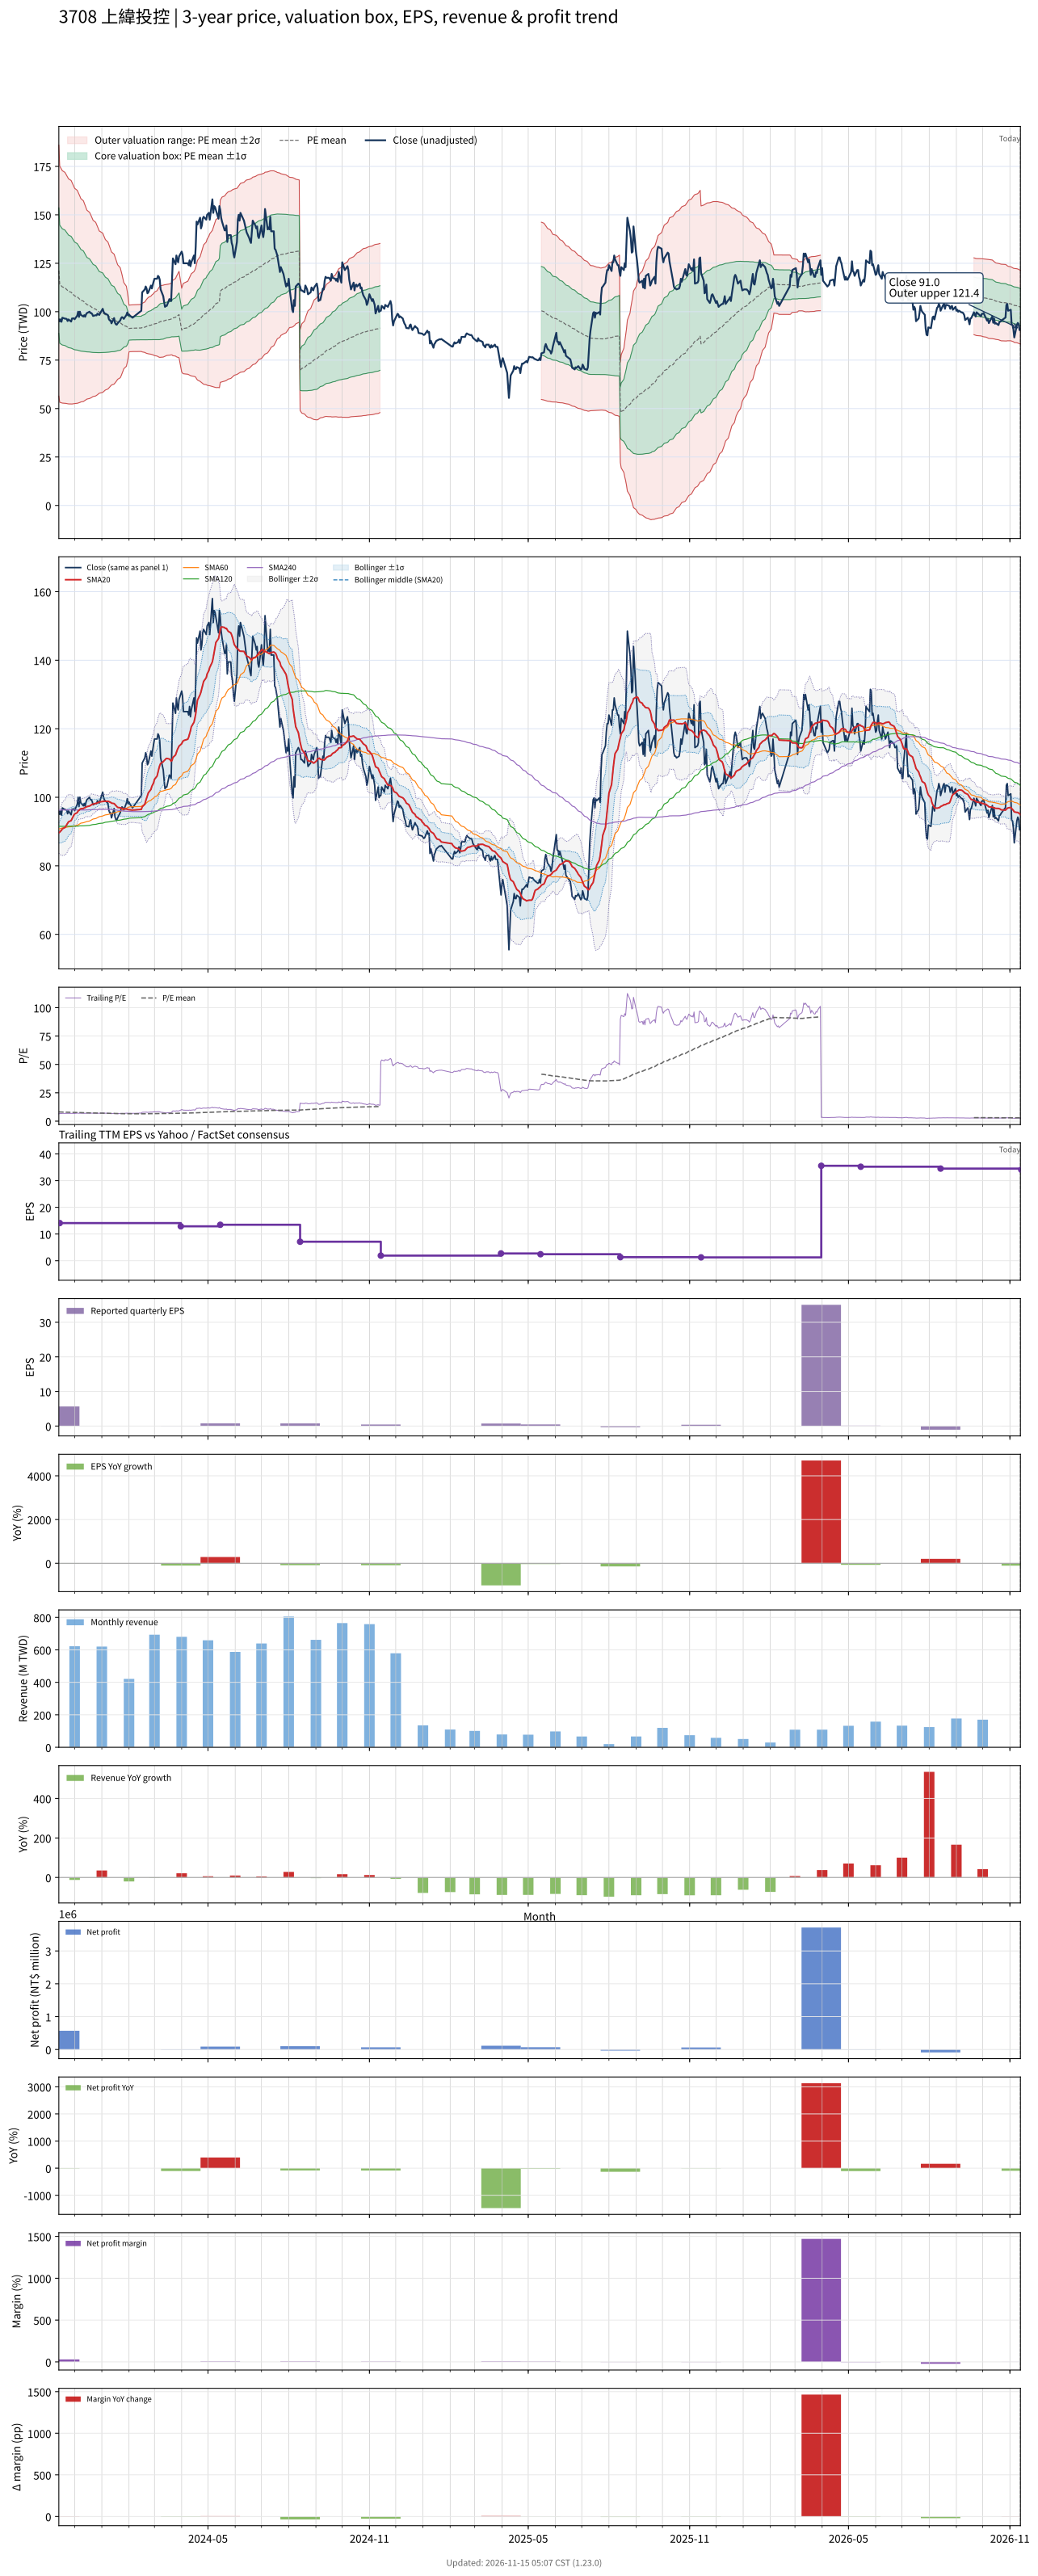

The data file committed next to this chart (first rows):
# chart-version: skill-stock-dynamic-val…
date, close, available_date, period_end, eps, ttm_eps, pe, pe_mean, pe_std, price_m2, price_m1, price_mean, price_p1, price_p2, forward_eps, forward_pe, forward_pe_mean, forward_pe_std, forward_price_m2, forward_price_m1, forward_price_mean, forward_price_p1, forward_price_p2, sma20
2023-11-13, 96, 2023-08-14, 2023-06-30, 7.11, 14.9, 6.443, 8.135, 2.174, 56.43, 88.82, 121.2, 153.6, 186, , , , , , , , , , 89.64
2023-11-14, 95, 2023-11-14, 2023-09-30, 5.66, 14.1, 6.738, 8.099, 2.162, 53.24, 83.72, 114.2, 144.7, 175.2, , , , , , , , , , 89.83
2023-11-15, 96, 2023-11-14, 2023-09-30, 5.66, 14.1, 6.809, 8.066, 2.15, 53.09, 83.41, 113.7, 144, 174.4, , , , , , , , , , 90.13
2023-11-16, 94.8, 2023-11-14, 2023-09-30, 5.66, 14.1, 6.723, 8.032, 2.139, 52.93, 83.09, 113.3, 143.4, 173.6, , , , , , , , , , 90.37
2023-11-17, 96.9, 2023-11-14, 2023-09-30, 5.66, 14.1, 6.872, 8, 2.127, 52.82, 82.81, 112.8, 142.8, 172.8, , , , , , , , , , 90.78
2023-11-20, 96.4, 2023-11-14, 2023-09-30, 5.66, 14.1, 6.837, 7.966, 2.113, 52.74, 82.53, 112.3, 142.1, 171.9, , , , , , , , , , 91.19
2023-11-21, 96.4, 2023-11-14, 2023-09-30, 5.66, 14.1, 6.837, 7.933, 2.099, 52.67, 82.26, 111.9, 141.4, 171, , , , , , , , , , 91.62
2023-11-22, 96.2, 2023-11-14, 2023-09-30, 5.66, 14.1, 6.823, 7.901, 2.087, 52.56, 81.99, 111.4, 140.8, 170.3, , , , , , , , , , 92
2023-11-23, 95.2, 2023-11-14, 2023-09-30, 5.66, 14.1, 6.752, 7.869, 2.074, 52.47, 81.71, 111, 140.2, 169.4, , , , , , , , , , 92.39
2023-11-24, 96, 2023-11-14, 2023-09-30, 5.66, 14.1, 6.809, 7.837, 2.06, 52.4, 81.45, 110.5, 139.5, 168.6, , , , , , , , , , 92.83
2023-11-27, 94.9, 2023-11-14, 2023-09-30, 5.66, 14.1, 6.73, 7.804, 2.046, 52.34, 81.19, 110, 138.9, 167.7, , , , , , , , , , 93.19
2023-11-28, 96.5, 2023-11-14, 2023-09-30, 5.66, 14.1, 6.844, 7.771, 2.028, 52.36, 80.97, 109.6, 138.2, 166.8, , , , , , , , , , 93.7
2023-11-29, 96.5, 2023-11-14, 2023-09-30, 5.66, 14.1, 6.844, 7.737, 2.01, 52.41, 80.75, 109.1, 137.4, 165.8, , , , , , , , , , 94.23
2023-11-30, 96.6, 2023-11-14, 2023-09-30, 5.66, 14.1, 6.851, 7.703, 1.99, 52.5, 80.56, 108.6, 136.7, 164.7, , , , , , , , , , 94.72
2023-12-01, 96.1, 2023-11-14, 2023-09-30, 5.66, 14.1, 6.816, 7.669, 1.97, 52.58, 80.36, 108.1, 135.9, 163.7, , , , , , , , , , 95.12
2023-12-04, 98, 2023-11-14, 2023-09-30, 5.66, 14.1, 6.95, 7.637, 1.949, 52.72, 80.2, 107.7, 135.2, 162.6, , , , , , , , , , 95.52
2023-12-05, 100, 2023-11-14, 2023-09-30, 5.66, 14.1, 7.092, 7.607, 1.929, 52.86, 80.06, 107.3, 134.4, 161.6, , , , , , , , , , 96.03
2023-12-06, 97.3, 2023-11-14, 2023-09-30, 5.66, 14.1, 6.901, 7.575, 1.908, 52.99, 79.89, 106.8, 133.7, 160.6, , , , , , , , , , 96.18
2023-12-07, 100, 2023-11-14, 2023-09-30, 5.66, 14.1, 7.092, 7.545, 1.887, 53.16, 79.77, 106.4, 133, 159.6, , , , , , , , , , 96.49
2023-12-08, 98.4, 2023-11-14, 2023-09-30, 5.66, 14.1, 6.979, 7.512, 1.862, 53.4, 79.66, 105.9, 132.2, 158.4, , , , , , , , , , 96.66
2023-12-11, 97.5, 2023-11-14, 2023-09-30, 5.66, 14.1, 6.915, 7.479, 1.837, 53.66, 79.55, 105.4, 131.3, 157.2, , , , , , , , , , 96.73
2023-12-12, 98.2, 2023-11-14, 2023-09-30, 5.66, 14.1, 6.965, 7.446, 1.81, 53.95, 79.47, 105, 130.5, 156, , , , , , , , , , 96.89
2023-12-13, 97.4, 2023-11-14, 2023-09-30, 5.66, 14.1, 6.908, 7.413, 1.783, 54.24, 79.38, 104.5, 129.7, 154.8, , , , , , , , , , 96.97
2023-12-14, 98.6, 2023-11-14, 2023-09-30, 5.66, 14.1, 6.993, 7.381, 1.755, 54.57, 79.32, 104.1, 128.8, 153.6, , , , , , , , , , 97.16
2023-12-15, 99.3, 2023-11-14, 2023-09-30, 5.66, 14.1, 7.043, 7.35, 1.729, 54.89, 79.27, 103.6, 128, 152.4, , , , , , , , , , 97.28
2023-12-18, 100, 2023-11-14, 2023-09-30, 5.66, 14.1, 7.092, 7.322, 1.704, 55.19, 79.21, 103.2, 127.3, 151.3, , , , , , , , , , 97.45
2023-12-19, 99.3, 2023-11-14, 2023-09-30, 5.66, 14.1, 7.043, 7.296, 1.684, 55.39, 79.13, 102.9, 126.6, 150.4, , , , , , , , , , 97.6
2023-12-20, 99.3, 2023-11-14, 2023-09-30, 5.66, 14.1, 7.043, 7.269, 1.662, 55.64, 79.06, 102.5, 125.9, 149.3, , , , , , , , , , 97.75
2023-12-21, 98.8, 2023-11-14, 2023-09-30, 5.66, 14.1, 7.007, 7.241, 1.638, 55.91, 79.01, 102.1, 125.2, 148.3, , , , , , , , , , 97.94
2023-12-22, 97.8, 2023-11-14, 2023-09-30, 5.66, 14.1, 6.936, 7.213, 1.613, 56.21, 78.96, 101.7, 124.4, 147.2, , , , , , , , , , 98.03
2023-12-25, 98.2, 2023-11-14, 2023-09-30, 5.66, 14.1, 6.965, 7.186, 1.589, 56.51, 78.91, 101.3, 123.7, 146.1, , , , , , , , , , 98.19
2023-12-26, 98.1, 2023-11-14, 2023-09-30, 5.66, 14.1, 6.957, 7.159, 1.565, 56.81, 78.87, 100.9, 123, 145.1, , , , , , , , , , 98.27
2023-12-27, 99, 2023-11-14, 2023-09-30, 5.66, 14.1, 7.021, 7.132, 1.54, 57.14, 78.85, 100.6, 122.3, 144, , , , , , , , , , 98.39
2023-12-28, 98.7, 2023-11-14, 2023-09-30, 5.66, 14.1, 7, 7.106, 1.514, 57.51, 78.85, 100.2, 121.5, 142.9, , , , , , , , , , 98.5
2023-12-29, 98.3, 2023-11-14, 2023-09-30, 5.66, 14.1, 6.972, 7.078, 1.486, 57.91, 78.86, 99.8, 120.7, 141.7, , , , , , , , , , 98.61
2024-01-02, 101.5, 2023-11-14, 2023-09-30, 5.66, 14.1, 7.199, 7.053, 1.458, 58.35, 78.9, 99.45, 120, 140.6, , , , , , , , , , 98.78
2024-01-03, 100, 2023-11-14, 2023-09-30, 5.66, 14.1, 7.092, 7.028, 1.431, 58.75, 78.93, 99.1, 119.3, 139.4, , , , , , , , , , 98.78
2024-01-04, 99.2, 2023-11-14, 2023-09-30, 5.66, 14.1, 7.035, 7.004, 1.405, 59.12, 78.94, 98.76, 118.6, 138.4, , , , , , , , , , 98.88
2024-01-05, 99, 2023-11-14, 2023-09-30, 5.66, 14.1, 7.021, 6.979, 1.378, 59.56, 78.98, 98.4, 117.8, 137.3, , , , , , , , , , 98.83
2024-01-08, 98.2, 2023-11-14, 2023-09-30, 5.66, 14.1, 6.965, 6.952, 1.344, 60.11, 79.06, 98.02, 117, 135.9, , , , , , , , , , 98.82
2024-01-09, 96.2, 2023-11-14, 2023-09-30, 5.66, 14.1, 6.823, 6.924, 1.312, 60.63, 79.13, 97.63, 116.1, 134.6, , , , , , , , , , 98.75
2024-01-10, 95.5, 2023-11-14, 2023-09-30, 5.66, 14.1, 6.773, 6.897, 1.281, 61.12, 79.18, 97.25, 115.3, 133.4, , , , , , , , , , 98.62
2024-01-11, 95.5, 2023-11-14, 2023-09-30, 5.66, 14.1, 6.773, 6.871, 1.25, 61.63, 79.25, 96.88, 114.5, 132.1, , , , , , , , , , 98.53
2024-01-12, 94, 2023-11-14, 2023-09-30, 5.66, 14.1, 6.667, 6.844, 1.218, 62.14, 79.32, 96.5, 113.7, 130.8, , , , , , , , , , 98.3
2024-01-15, 96.7, 2023-11-14, 2023-09-30, 5.66, 14.1, 6.858, 6.82, 1.189, 62.63, 79.39, 96.16, 112.9, 129.7, , , , , , , , , , 98.17
2024-01-16, 94.3, 2023-11-14, 2023-09-30, 5.66, 14.1, 6.688, 6.793, 1.155, 63.2, 79.49, 95.78, 112.1, 128.4, , , , , , , , , , 97.88
2024-01-17, 93.5, 2023-11-14, 2023-09-30, 5.66, 14.1, 6.631, 6.768, 1.124, 63.73, 79.58, 95.42, 111.3, 127.1, , , , , , , , , , 97.59
2024-01-18, 93.3, 2023-11-14, 2023-09-30, 5.66, 14.1, 6.617, 6.741, 1.088, 64.37, 79.71, 95.04, 110.4, 125.7, , , , , , , , , , 97.29
2024-01-19, 94, 2023-11-14, 2023-09-30, 5.66, 14.1, 6.667, 6.714, 1.049, 65.09, 79.88, 94.67, 109.5, 124.2, , , , , , , , , , 97.05
2024-01-22, 95.5, 2023-11-14, 2023-09-30, 5.66, 14.1, 6.773, 6.688, 1.006, 65.92, 80.11, 94.3, 108.5, 122.7, , , , , , , , , , 96.94
2024-01-23, 96.7, 2023-11-14, 2023-09-30, 5.66, 14.1, 6.858, 6.662, 0.9596, 66.87, 80.4, 93.93, 107.5, 121, , , , , , , , , , 96.86
2024-01-24, 97.2, 2023-11-14, 2023-09-30, 5.66, 14.1, 6.894, 6.635, 0.9065, 67.99, 80.77, 93.55, 106.3, 119.1, , , , , , , , , , 96.81
2024-01-25, 96.9, 2023-11-14, 2023-09-30, 5.66, 14.1, 6.872, 6.608, 0.8493, 69.23, 81.2, 93.18, 105.2, 117.1, , , , , , , , , , 96.71
2024-01-26, 96.3, 2023-11-14, 2023-09-30, 5.66, 14.1, 6.83, 6.582, 0.7897, 70.53, 81.67, 92.8, 103.9, 115.1, , , , , , , , , , 96.59
2024-01-29, 98.3, 2023-11-14, 2023-09-30, 5.66, 14.1, 6.972, 6.558, 0.7314, 71.84, 82.15, 92.46, 102.8, 113.1, , , , , , , , , , 96.59
2024-01-30, 99.6, 2023-11-14, 2023-09-30, 5.66, 14.1, 7.064, 6.531, 0.6474, 73.83, 82.96, 92.09, 101.2, 110.3, , , , , , , , , , 96.5
2024-01-31, 98.1, 2023-11-14, 2023-09-30, 5.66, 14.1, 6.957, 6.503, 0.55, 76.19, 83.94, 91.7, 99.45, 107.2, , , , , , , , , , 96.4
2024-02-01, 98.6, 2023-11-14, 2023-09-30, 5.66, 14.1, 6.993, 6.476, 0.4261, 79.29, 85.3, 91.31, 97.31, 103.3, , , , , , , , , , 96.37
2024-02-02, 98, 2023-11-14, 2023-09-30, 5.66, 14.1, 6.95, 6.482, 0.4273, 79.35, 85.37, 91.4, 97.42, 103.4, , , , , , , , , , 96.32
... 669 more rows
